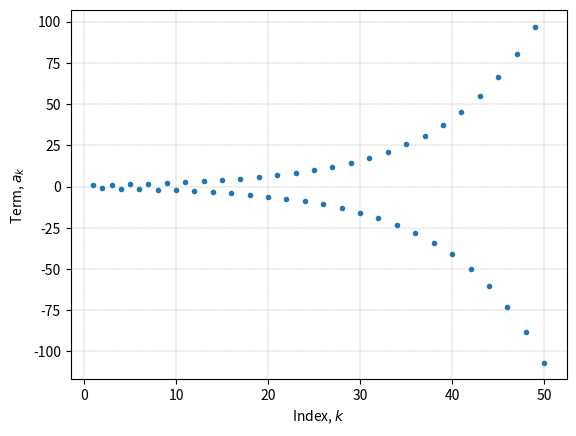

The script that saved this image:

###############
# Authored by Weisheng Jiang
# Book 3  |  From Basic Arithmetic to Machine Learning
# Published and copyrighted by Tsinghua University Press
# Beijing, China, 2022
###############

# Bk3_Ch14_02

import numpy as np
from matplotlib import pyplot as plt

a = 1    # initial term
n = 50   # number of terms
q = -1.1 # common ratio, q = 1.1, 1, 0.9, -0.9, -1, -1.1

# Generate geometric progression, GP, sequence

GP_sequence = [a*q**i for i in range(n)]
index       = np.arange(1, n + 1, 1)

fig, ax = plt.subplots()

plt.xlabel("Index, $k$") 
plt.ylabel("Term, $a_k$") 
plt.plot(index, GP_sequence, marker = '.',markersize = 6, linestyle = 'None') 
ax.grid(linestyle='--', linewidth=0.25, color=[0.5,0.5,0.5])
